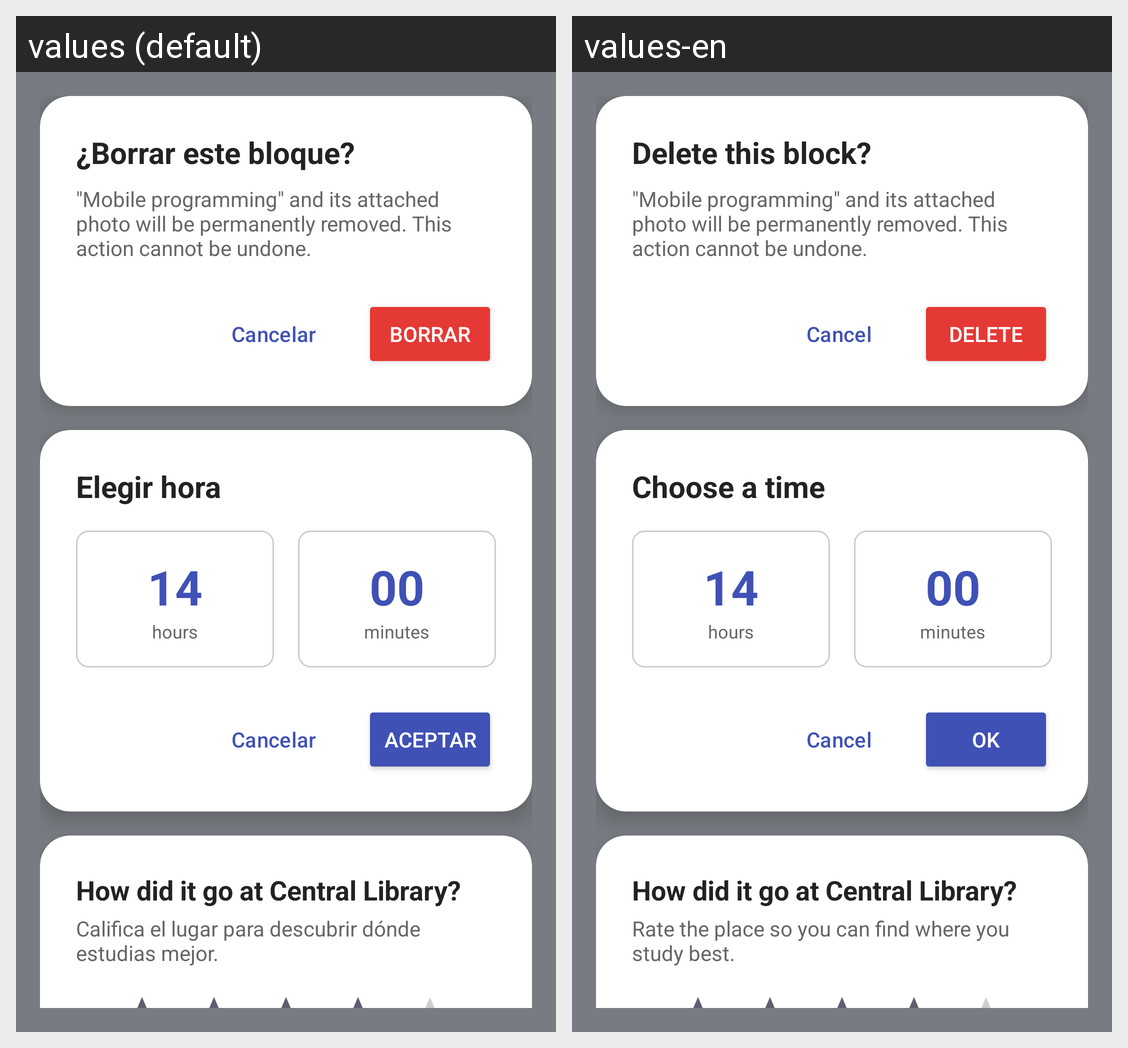

The Android screen above is rendered under two locales of the same app. Produce the string resources it draws, with the default and per-locale values.
Android screen res/layout/activity_dialogs_preview.xml rendered under 2 locales, left to right: values (default), values-en. Device: Nexus 5 (rendered at 1080×1920; each locale shown at half size, 540×960, under a caption strip naming it); theme Theme.YozStudy.
Strings drawn on this screen, with the default value and each locale's value (text and hints the layout hard-codes, and strings that could not be matched under every locale, appear in the picture but are not listed):

dialog_delete_block_title
  values: ¿Borrar este bloque?
  values-en: Delete this block?

action_cancel
  values: Cancelar
  values-en: Cancel

action_delete
  values: Borrar
  values-en: Delete

dialog_pick_time_title
  values: Elegir hora
  values-en: Choose a time

action_accept
  values: Aceptar
  values-en: OK

dialog_rate_place_message
  values: Califica el lugar para descubrir dónde estudias mejor.
  values-en: Rate the place so you can find where you study best.
